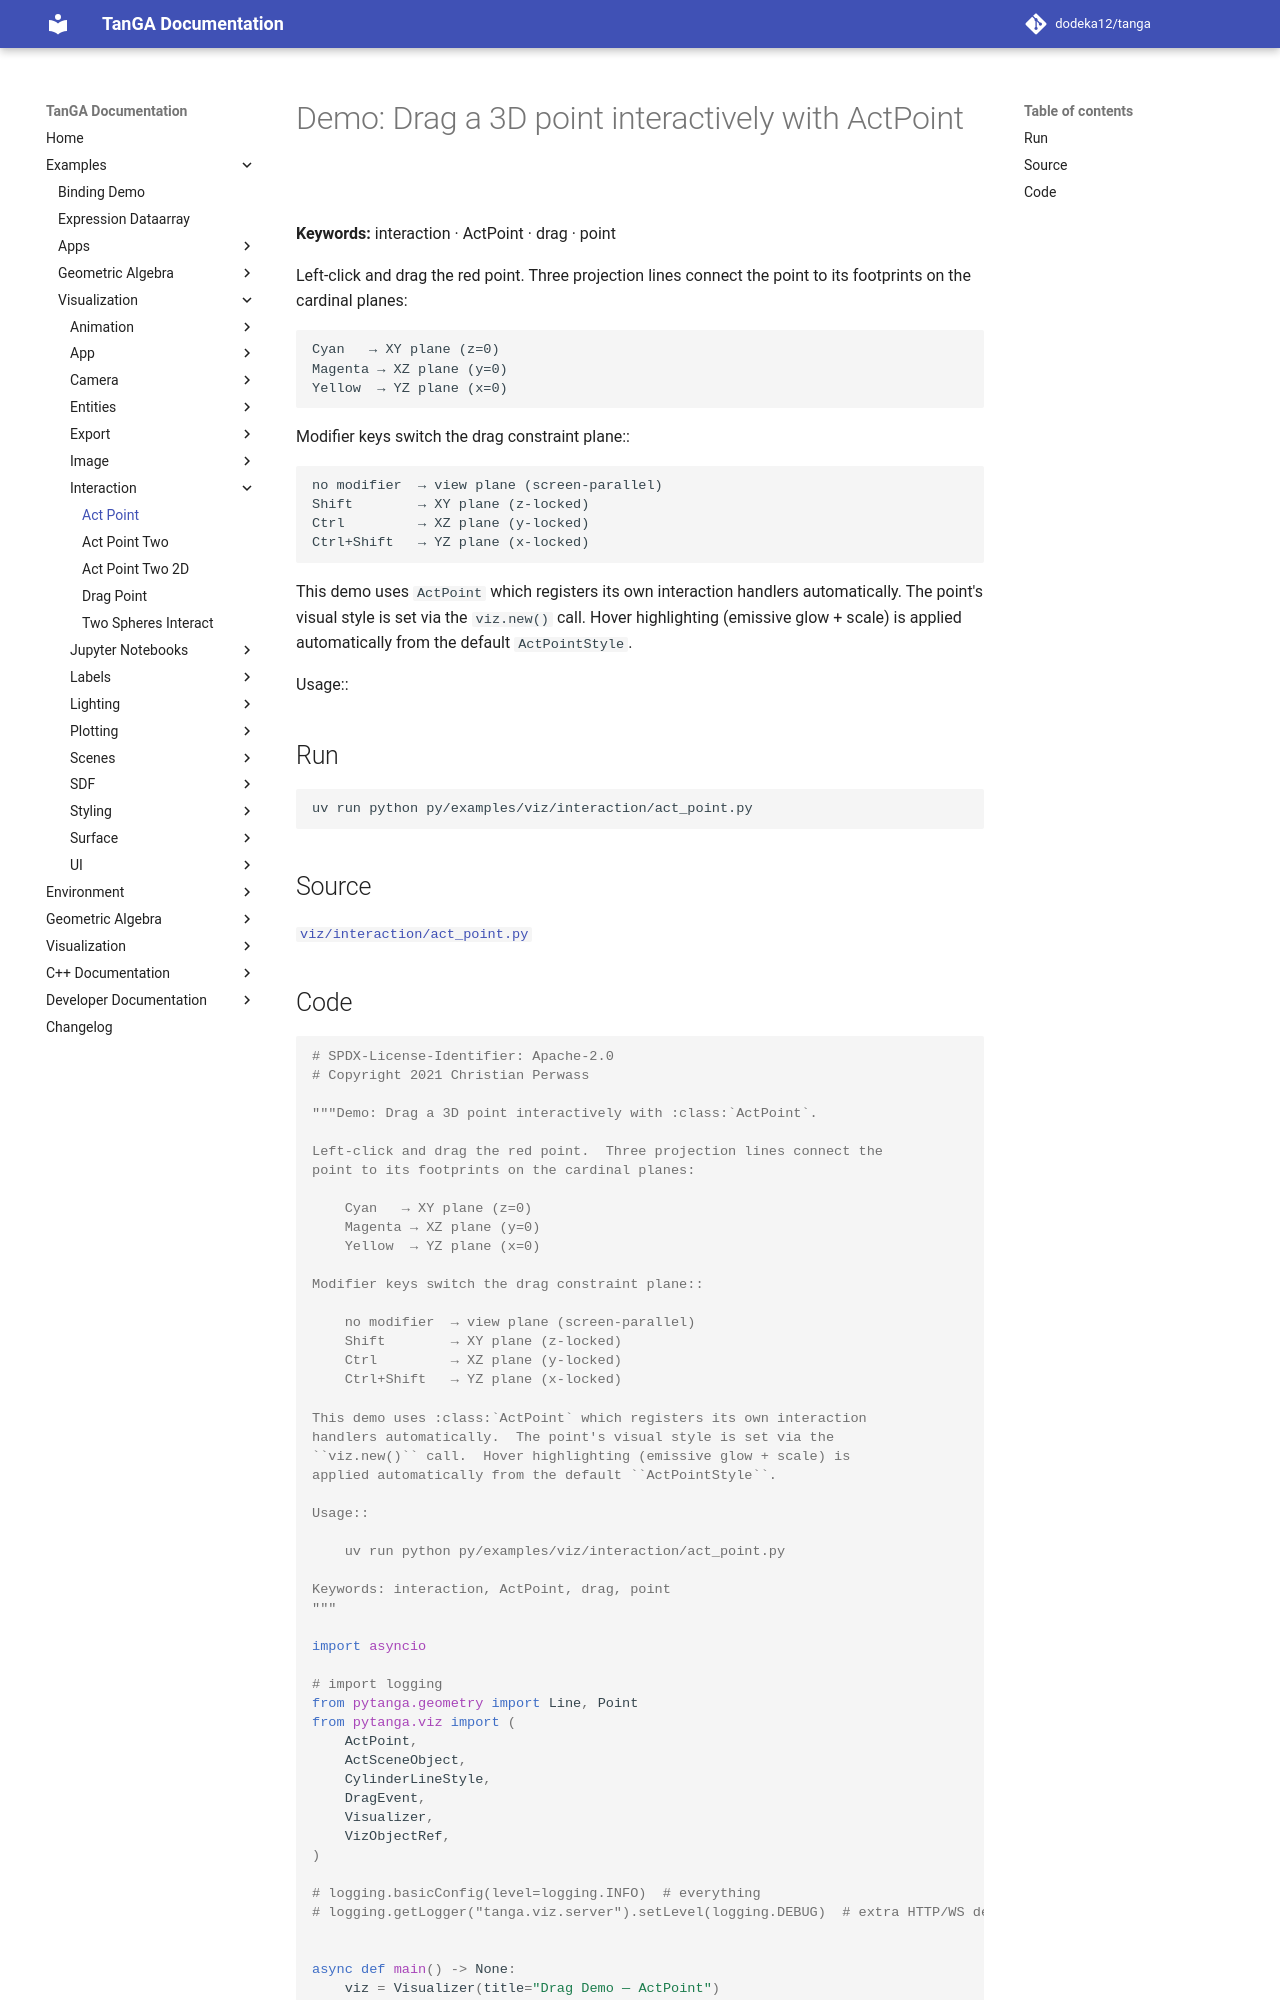

repository: dodeka12/tanga · page: v2.26.1-rc1/py/examples/viz/interaction/act_point/index.html · generator: mkdocs

# Demo: Drag a 3D point interactively with ActPoint

**Keywords:** interaction · ActPoint · drag · point

Left-click and drag the red point.  Three projection lines connect the
point to its footprints on the cardinal planes:

    Cyan   → XY plane (z=0)
    Magenta → XZ plane (y=0)
    Yellow  → YZ plane (x=0)

Modifier keys switch the drag constraint plane::

    no modifier  → view plane (screen-parallel)
    Shift        → XY plane (z-locked)
    Ctrl         → XZ plane (y-locked)
    Ctrl+Shift   → YZ plane (x-locked)

This demo uses `ActPoint` which registers its own interaction
handlers automatically.  The point's visual style is set via the
`viz.new()` call.  Hover highlighting (emissive glow + scale) is
applied automatically from the default `ActPointStyle`.

Usage::

## Run

```bash
uv run python py/examples/viz/interaction/act_point.py
```

## Source

[`viz/interaction/act_point.py`](https://github.com/dodeka12/tanga/blob/main/py/examples/viz/interaction/act_point.py)
